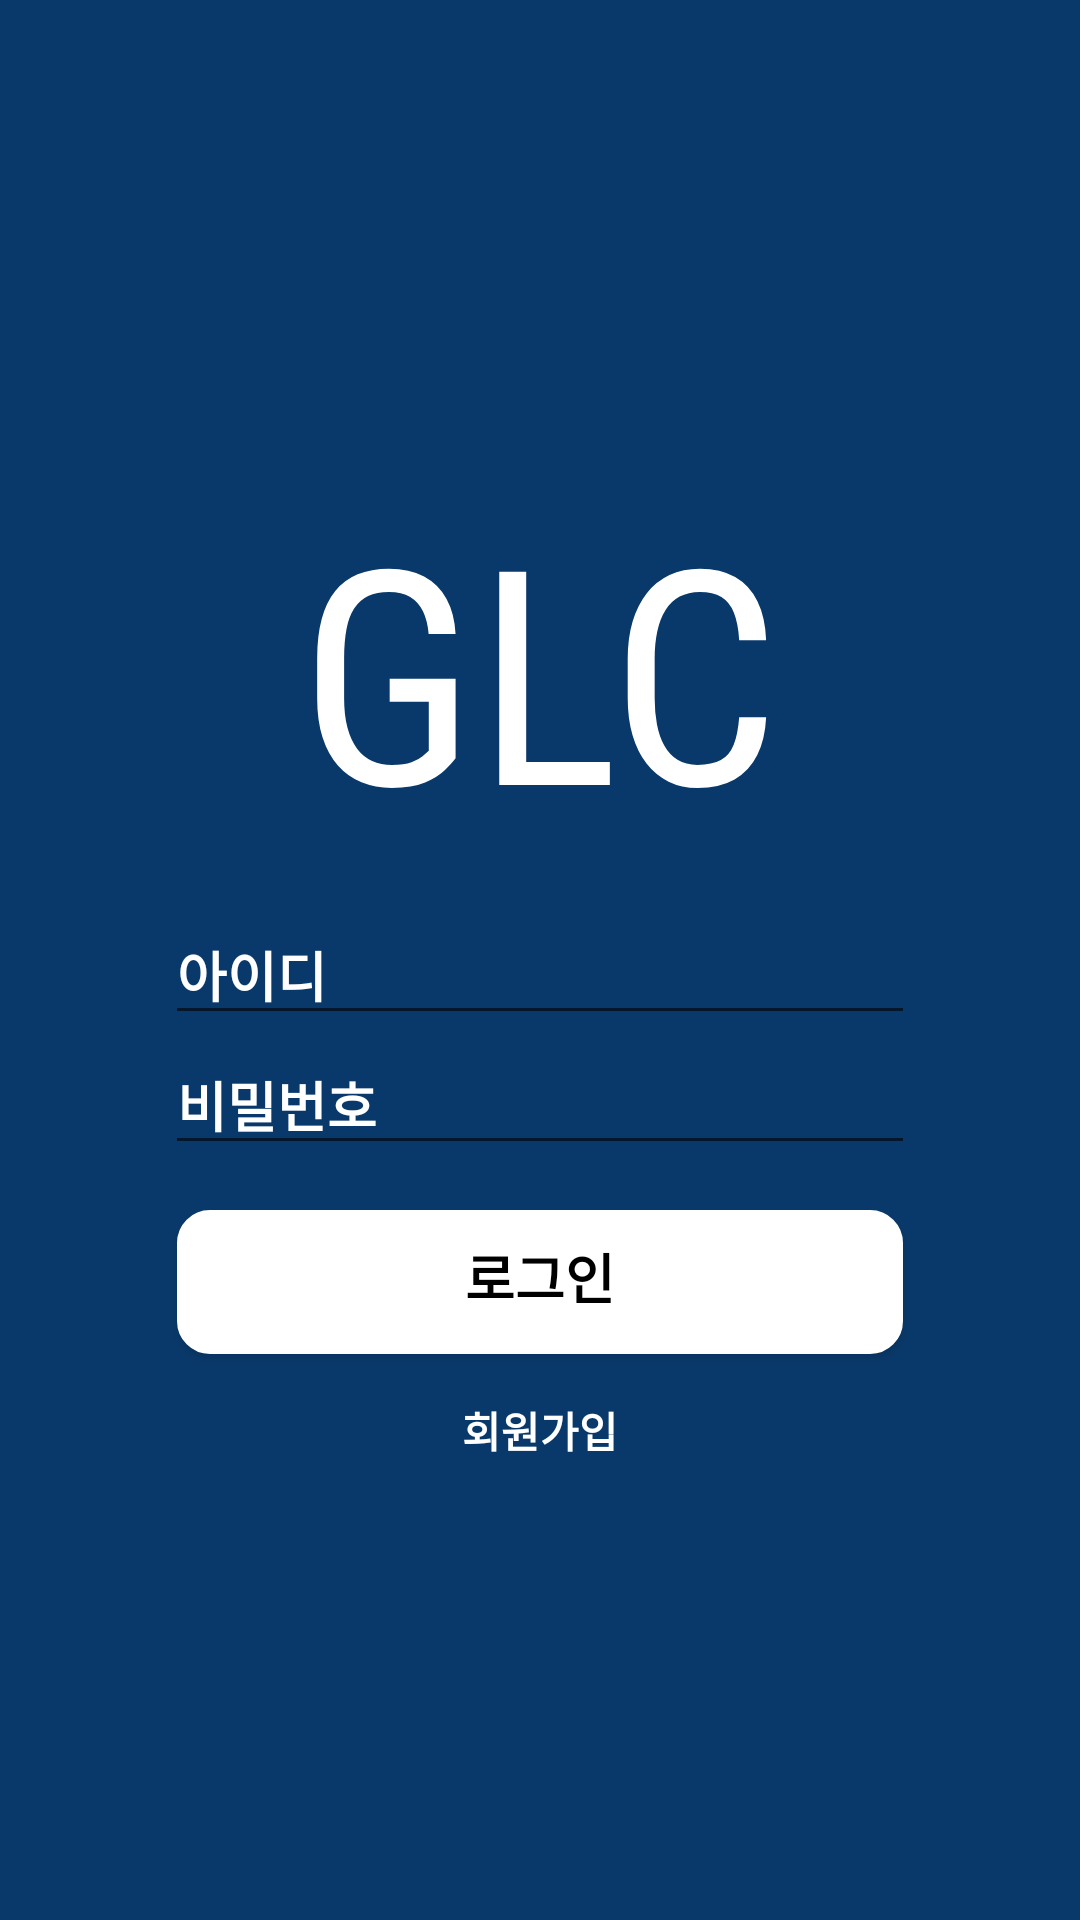

The Android layout XML behind this screen, and the referenced resources:
<!-- AndroidManifest.xml: application theme AppTheme -->
<!-- res/layout/activity_login.xml -->
<?xml version="1.0" encoding="utf-8"?>
<android.support.constraint.ConstraintLayout xmlns:android="http://schemas.android.com/apk/res/android"
                                             xmlns:app="http://schemas.android.com/apk/res-auto"
                                             xmlns:tools="http://schemas.android.com/tools"
                                             android:layout_width="match_parent"
                                             android:layout_height="match_parent"
                                             tools:context=".LoginActivity">

    <RelativeLayout
            android:layout_width="match_parent"
            android:layout_height="match_parent"
            android:background="@color/GLC"
            app:layout_constraintBottom_toBottomOf="parent"
            app:layout_constraintEnd_toEndOf="parent"
            app:layout_constraintHorizontal_bias="0.0"
            app:layout_constraintStart_toStartOf="parent"
            app:layout_constraintTop_toTopOf="parent"
            app:layout_constraintVertical_bias="1.0">

        <EditText
                android:id="@+id/login_id"
                android:layout_width="250dp"
                android:layout_height="wrap_content"
                android:layout_above="@+id/login_pwd"
                android:layout_centerHorizontal="true"
                android:ems="10"
                android:hint="아이디"
                android:inputType="textPersonName"
                android:textColor="@color/feed_item_bg"
                android:textColorHint="@color/feed_item_bg"
                android:textCursorDrawable="@null"
                android:textStyle="bold"/>


        <EditText
                android:id="@+id/login_pwd"
                android:layout_width="250dp"
                android:layout_height="wrap_content"
                android:layout_above="@+id/login_btn"
                android:layout_centerHorizontal="true"
                android:ems="10"
                android:hint="비밀번호"
                android:inputType="textPassword"
                android:textColor="@color/feed_item_bg"
                android:textColorHint="@color/feed_item_bg"
                android:textCursorDrawable="@null"
                android:textStyle="bold"/>

        <Button
                android:id="@+id/login_btn"
                android:layout_width="242dp"
                android:layout_height="wrap_content"
                android:layout_above="@+id/login_regibtn"
                android:layout_centerHorizontal="true"
                android:layout_marginBottom="15dp"
                android:layout_marginTop="15dp"
                android:background="@drawable/mybutton"
                android:fontFamily="casual"
                android:text="로그인"
                android:textAlignment="center"
                android:textColor="@android:color/background_dark"
                android:textSize="18sp"
                android:textStyle="bold"/>

        <TextView
                android:id="@+id/login_regibtn"
                android:layout_width="wrap_content"
                android:layout_height="wrap_content"
                android:layout_alignParentBottom="true"
                android:layout_centerHorizontal="true"
                android:layout_marginBottom="153dp"
                android:text="회원가입"
                android:textAppearance="@style/TextAppearance.AppCompat"
                android:textColor="@color/feed_item_bg"
                android:textStyle="bold"/>

        <TextView
                android:id="@+id/textView"
                android:layout_width="221dp"
                android:layout_height="158dp"
                android:layout_above="@+id/login_id"
                android:layout_centerHorizontal="true"
                android:fontFamily="sans-serif-condensed"
                android:gravity="center"
                android:text="GLC"
                android:textColor="@android:color/background_light"
                android:textSize="100sp" android:layout_marginBottom="0dp"/>
    </RelativeLayout>
</android.support.constraint.ConstraintLayout>
<!-- resources referenced by this layout -->
<resources>
  <color name="GLC">#09396A</color>
  <color name="feed_item_bg">#ffffff</color>
  <!-- drawable mybutton (drawable-v24) -->
  <?xml version="1.0" encoding="utf-8"?>
  <shape xmlns:android="http://schemas.android.com/apk/res/android"
      android:shape="rectangle" android:padding="10dp">
      <solid android:color="#ffffff"/>
      <corners android:bottomRightRadius="10dp"
          android:bottomLeftRadius="10dp"
          android:topLeftRadius="10dp"
          android:topRightRadius="10dp"/>
      <stroke android:width="2dp"
          android:color="#ffffff"
          />
  </shape>
  <style name="AppTheme" parent="Theme.AppCompat.Light.DarkActionBar">
          
          <item name="colorPrimary">@color/GLC</item>
          <item name="colorPrimaryDark">@color/colorPrimaryDark</item>
          <item name="colorAccent">@color/colorAccent</item>
      </style>
  <color name="colorPrimaryDark">#00574B</color>
  <color name="colorAccent">#D81B60</color>
</resources>
